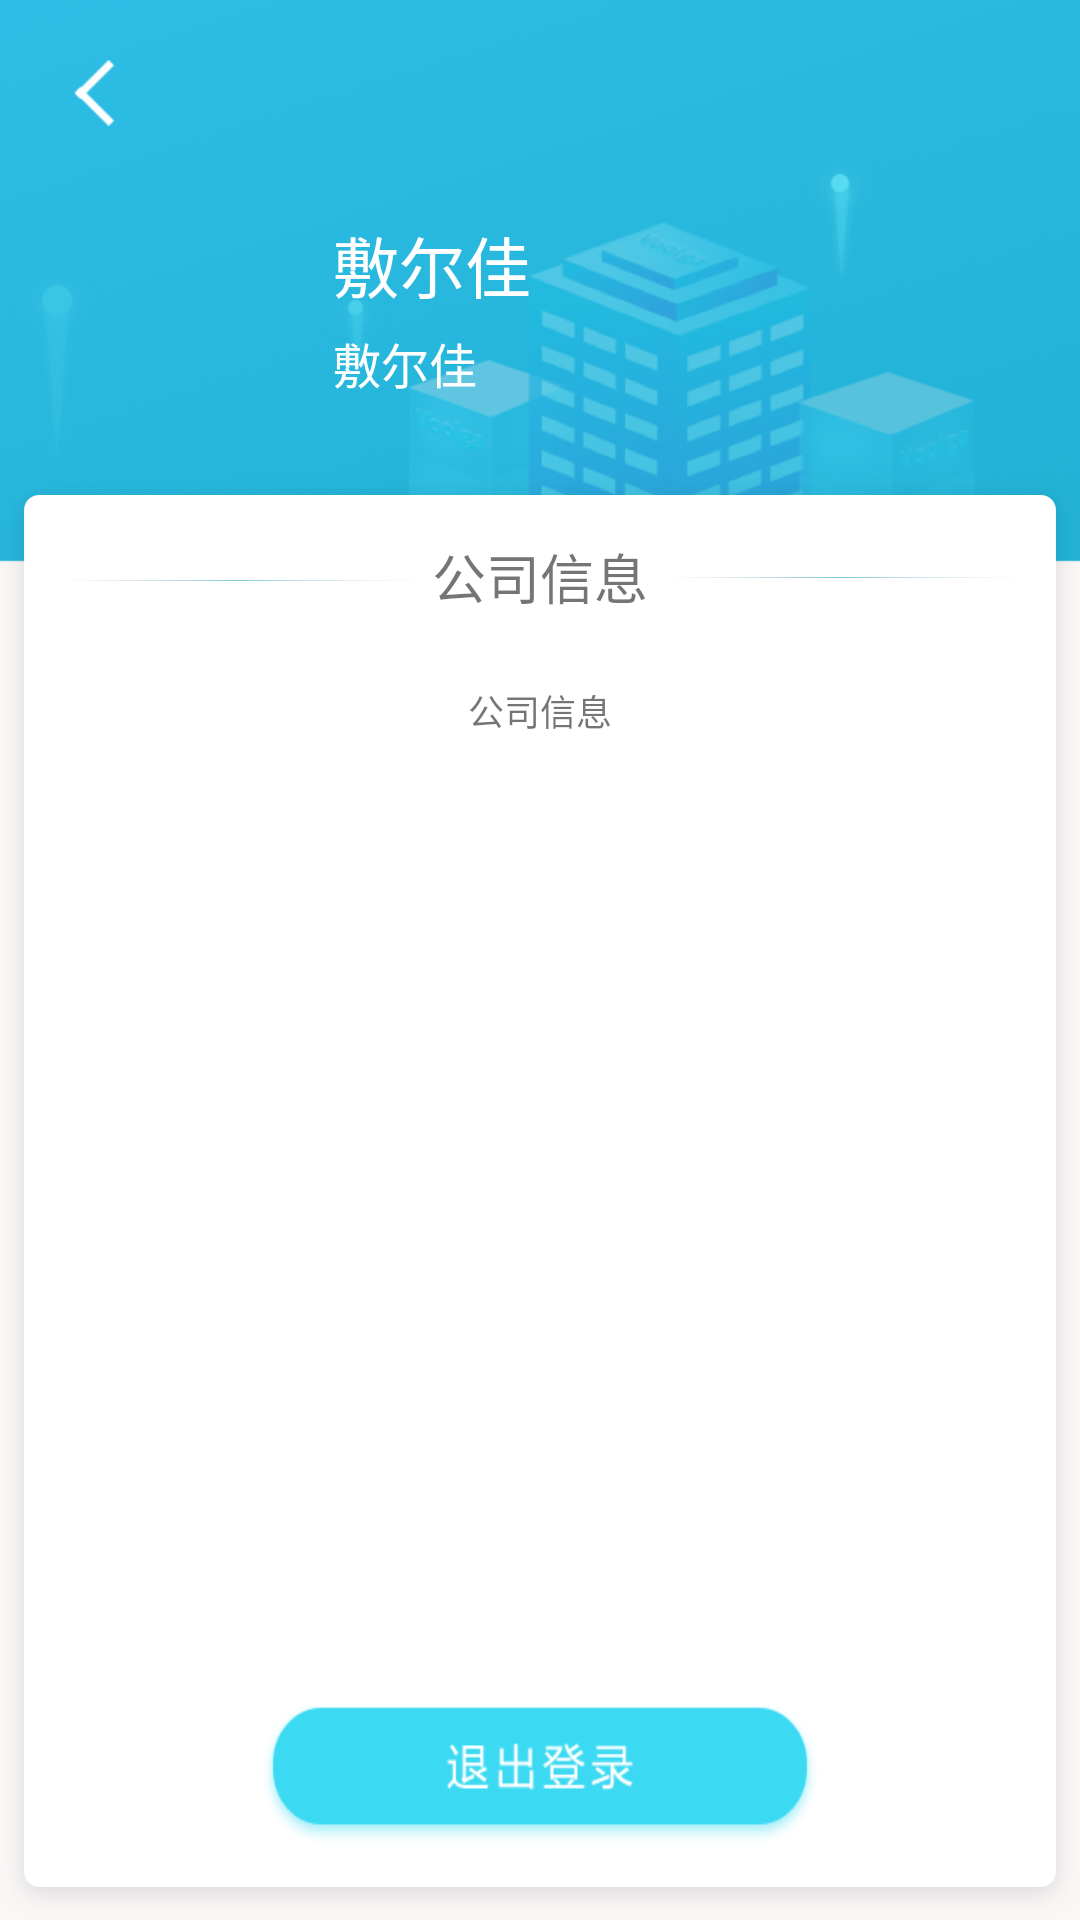

The Android layout XML behind this screen, and the referenced resources:
<!-- AndroidManifest.xml: application theme AppTheme -->
<!-- res/layout/activity_user_content.xml -->
<?xml version="1.0" encoding="utf-8"?>
<android.support.constraint.ConstraintLayout
        xmlns:android="http://schemas.android.com/apk/res/android"
        xmlns:app="http://schemas.android.com/apk/res-auto"
        android:layout_width="match_parent"
        android:background="@mipmap/zx_bg"
        android:layout_height="match_parent">

    <ImageView
            android:id="@+id/image_return"
            android:background="@mipmap/icon_return"
            android:layout_width="wrap_content"
            android:layout_marginTop="@dimen/space_20"
            android:layout_marginStart="@dimen/space_20"
            app:layout_constraintTop_toTopOf="parent"
            app:layout_constraintLeft_toLeftOf="parent"
            android:layout_height="wrap_content"/>

    <ImageView
            android:id="@+id/image_avatar"
            android:background="@mipmap/ic_launcher_round"
            android:layout_width="71dp"
            android:layout_marginTop="@dimen/space_20"
            android:layout_marginStart="@dimen/space_20"
            app:layout_constraintTop_toBottomOf="@+id/image_return"
            app:layout_constraintLeft_toLeftOf="parent"
            android:layout_height="71dp"/>

    <TextView
            android:id="@+id/tv_user_name"
            app:layout_constraintTop_toBottomOf="@+id/image_return"
            android:layout_marginTop="@dimen/space_30"
            android:layout_width="wrap_content"
            app:layout_constraintLeft_toRightOf="@+id/image_return"
            android:layout_marginStart="@dimen/space_69"
            android:textSize="@dimen/text_22"
            android:textColor="@color/white"
            android:text="@string/app_name"
            android:layout_height="wrap_content"/>

    <TextView
            android:id="@+id/tv_user_phone"
            app:layout_constraintTop_toBottomOf="@+id/tv_user_name"
            android:layout_marginTop="@dimen/space_5"
            android:layout_width="wrap_content"
            app:layout_constraintLeft_toLeftOf="@+id/tv_user_name"
            android:textSize="@dimen/text_16"
            android:textColor="@color/white"
            android:text="@string/app_name"
            android:layout_height="wrap_content"/>

    <ImageView
            android:id="@+id/image_card"
            android:background="@mipmap/uesrback_card"
            android:layout_width="match_parent"
            app:layout_constraintTop_toBottomOf="@+id/image_avatar"
            android:layout_marginTop="@dimen/space_25"
            app:layout_constraintBottom_toBottomOf="parent"
            android:layout_height="wrap_content"/>


    <TextView
            app:layout_constraintTop_toTopOf="@+id/image_card"
            android:layout_marginTop="@dimen/space_20"
            android:layout_width="wrap_content"
            android:textSize="@dimen/text_18"
            android:textColor="@color/user_change_pass"
            android:text="@string/company_profile"
            app:layout_constraintLeft_toLeftOf="parent"
            app:layout_constraintRight_toRightOf="parent"
            android:layout_height="wrap_content"/>


    <TextView
            android:id="@+id/tv_company_profile"
            app:layout_constraintTop_toTopOf="@+id/image_card"
            android:layout_marginTop="@dimen/space_69"
            android:layout_width="wrap_content"
            android:textSize="@dimen/text_12"
            android:textColor="@color/user_change_pass"
            app:layout_constraintLeft_toLeftOf="parent"
            app:layout_constraintRight_toRightOf="parent"
            android:text="@string/company_profile"
            android:layout_height="wrap_content"/>

    <Button
            android:id="@+id/bt_login_out"
            android:background="@mipmap/signout_btn"
            app:layout_constraintLeft_toLeftOf="parent"
            app:layout_constraintRight_toRightOf="parent"
            android:layout_width="wrap_content"
            android:layout_marginBottom="@dimen/space_25"
            app:layout_constraintBottom_toBottomOf="parent"
            android:layout_height="wrap_content"/>


</android.support.constraint.ConstraintLayout>
<!-- resources referenced by this layout -->
<resources>
  <color name="white">#FFFFFF</color>
  <dimen name="space_20">20dp</dimen>
  <dimen name="space_25">25dp</dimen>
  <dimen name="space_30">30dp</dimen>
  <dimen name="space_5">5dp</dimen>
  <dimen name="space_69">69dp</dimen>
  <dimen name="text_12">12sp</dimen>
  <dimen name="text_16">16sp</dimen>
  <dimen name="text_18">18sp</dimen>
  <dimen name="text_22">22sp</dimen>
  <!-- mipmap icon_return: png bitmap (mipmap-xhdpi, 334 bytes) -->
  <!-- mipmap signout_btn: png bitmap (mipmap-xhdpi, 10092 bytes) -->
  <!-- mipmap uesrback_card: png bitmap (mipmap-hdpi, 8721 bytes) -->
  <!-- mipmap zx_bg: png bitmap (mipmap-hdpi, 116248 bytes) -->
  <string name="app_name">敷尔佳</string>
  <string name="company_profile">公司信息</string>
  <style name="AppTheme" parent="Theme.AppCompat.Light.NoActionBar">
          
          
          <item name="colorPrimary">@color/white</item>
          
          <item name="colorPrimaryDark">@color/colorPrimaryDark</item>
          
          <item name="colorAccent">@color/colorAccent</item>
      </style>
  <color name="colorPrimaryDark">#00574B</color>
  <color name="colorAccent">#D81B60</color>
</resources>
